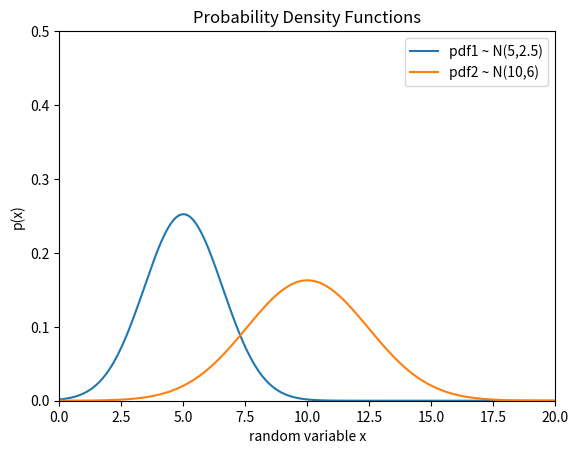

Generate this figure with matplotlib:
import numpy as np
from matplotlib import pyplot as plt
import math

def pdf(x, mu=0, sigma=1):
    """
    Calculates the normal distribution's probability density 
    function (PDF).  
        
    """
    term1 = 1.0 / ( math.sqrt(2*np.pi) * sigma )
    term2 = np.exp( -0.5 * ( (x-mu)/sigma )**2 )
    return term1 * term2


x = np.arange(0, 100, 0.05)

pdf1 = pdf(x, mu=5, sigma=2.5**0.5)
pdf2 = pdf(x, mu=10, sigma=6**0.5)

plt.plot(x, pdf1)
plt.plot(x, pdf2)
plt.title('Probability Density Functions')
plt.ylabel('p(x)')
plt.xlabel('random variable x')
plt.legend(['pdf1 ~ N(5,2.5)', 'pdf2 ~ N(10,6)'], loc='upper right')
plt.ylim([0,0.5])
plt.xlim([0,20])

plt.show()